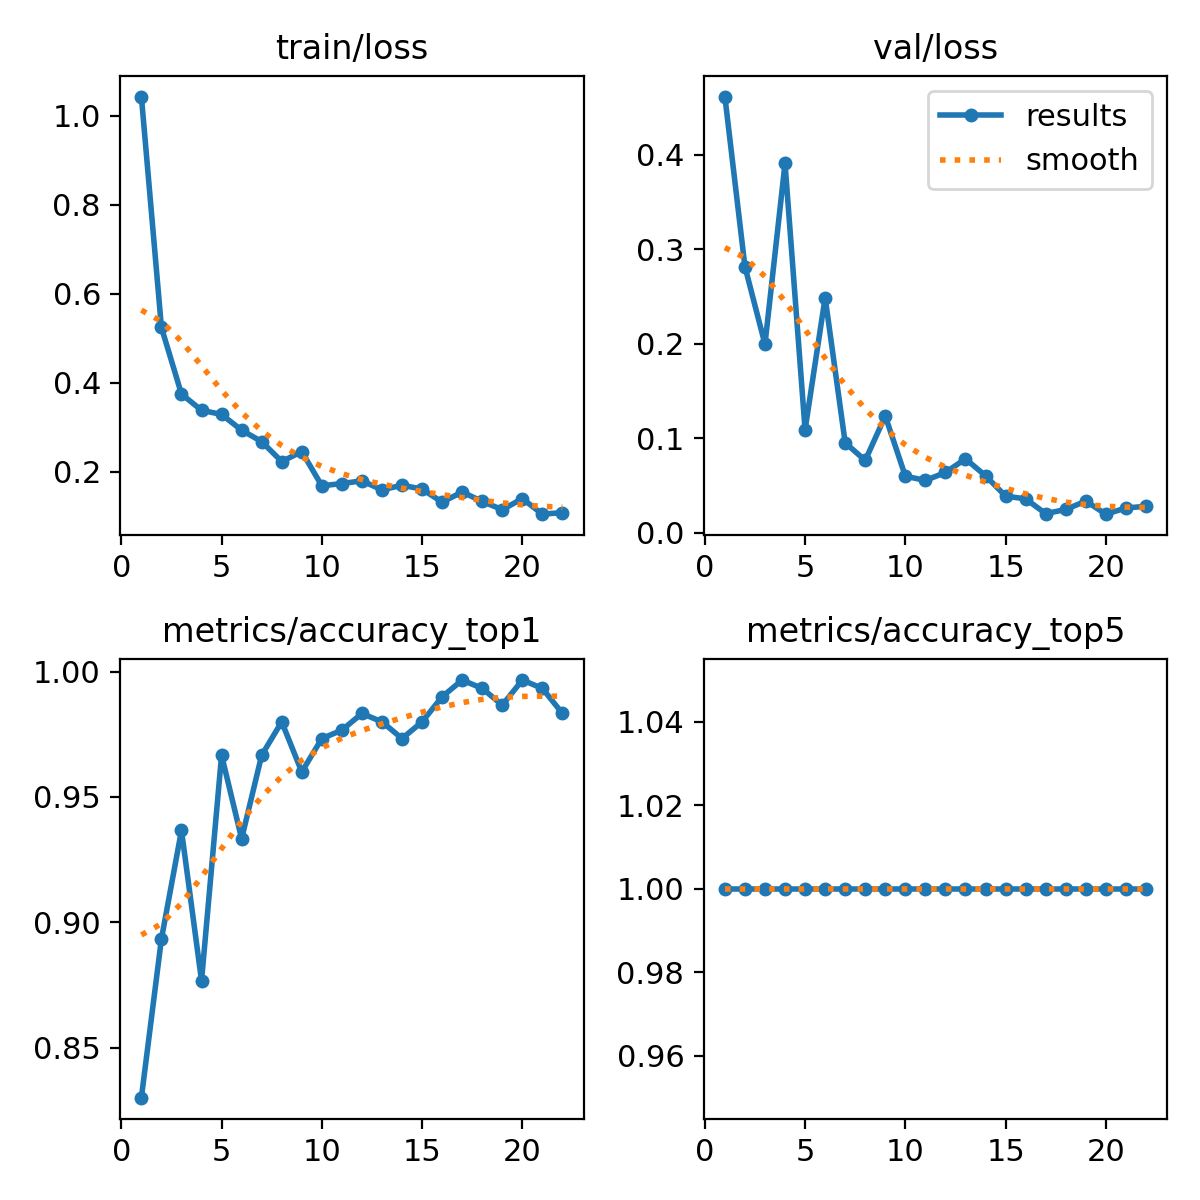

The file beside this chart, header and first rows:
epoch, time, train/loss, metrics/accuracy_top1, metrics/accuracy_top5, val/loss, lr/pg0, lr/pg1, lr/pg2
1, 11.87, 1.044, 0.83, 1, 0.4619, 0.0003679, 0.0003679, 0.0003679
2, 21.53, 0.5248, 0.8933, 1, 0.2818, 0.0007309, 0.0007309, 0.0007309
3, 31.18, 0.375, 0.9367, 1, 0.1996, 0.001087, 0.001087, 0.001087
4, 40.7, 0.3386, 0.8767, 1, 0.391, 0.001078, 0.001078, 0.001078
5, 50.31, 0.3291, 0.9667, 1, 0.109, 0.001067, 0.001067, 0.001067
6, 59.86, 0.2938, 0.9333, 1, 0.249, 0.001056, 0.001056, 0.001056
7, 69.64, 0.2681, 0.9667, 1, 0.09521, 0.001045, 0.001045, 0.001045
8, 79, 0.2233, 0.98, 1, 0.07657, 0.001034, 0.001034, 0.001034
9, 88.58, 0.2457, 0.96, 1, 0.1236, 0.001023, 0.001023, 0.001023
10, 98.16, 0.1688, 0.9733, 1, 0.05987, 0.001012, 0.001012, 0.001012
11, 107.6, 0.1739, 0.9767, 1, 0.05535, 0.001001, 0.001001, 0.001001
12, 117.2, 0.18, 0.9833, 1, 0.06378, 0.00099, 0.00099, 0.00099
13, 126.6, 0.1596, 0.98, 1, 0.07825, 0.000979, 0.000979, 0.000979
14, 136.1, 0.1702, 0.9733, 1, 0.06028, 0.000968, 0.000968, 0.000968
15, 145.9, 0.1613, 0.98, 1, 0.03879, 0.000957, 0.000957, 0.000957
16, 155.8, 0.1321, 0.99, 1, 0.0358, 0.000946, 0.000946, 0.000946
17, 165.5, 0.1549, 0.9967, 1, 0.02021, 0.000935, 0.000935, 0.000935
18, 175, 0.1336, 0.9933, 1, 0.0246, 0.000924, 0.000924, 0.000924
19, 184.7, 0.1153, 0.9867, 1, 0.03351, 0.000913, 0.000913, 0.000913
20, 194.4, 0.14, 0.9967, 1, 0.01963, 0.000902, 0.000902, 0.000902
21, 204, 0.105, 0.9933, 1, 0.02616, 0.000891, 0.000891, 0.000891
22, 213.8, 0.1086, 0.9833, 1, 0.028, 0.00088, 0.00088, 0.00088
